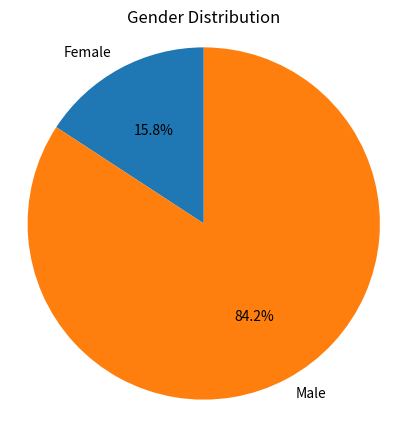
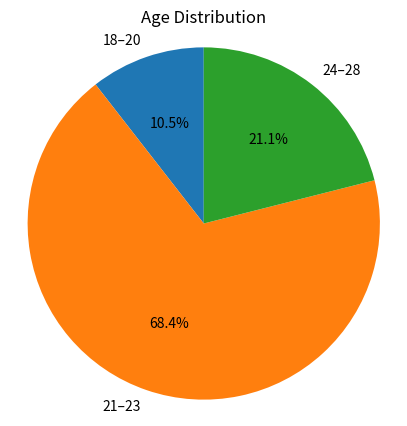
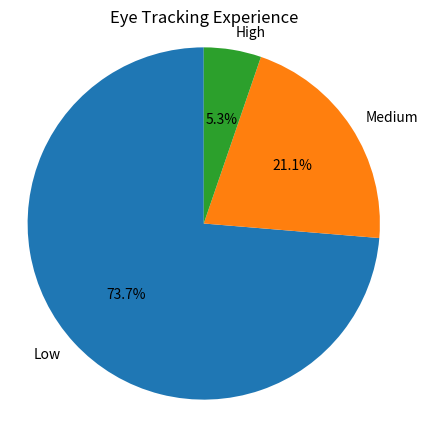
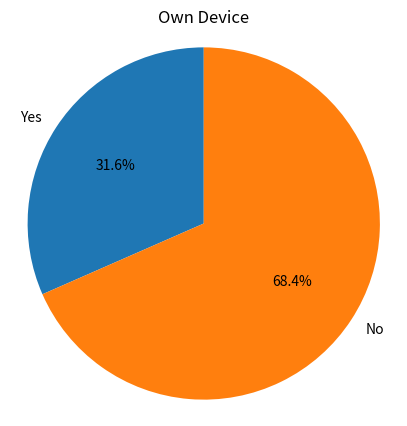
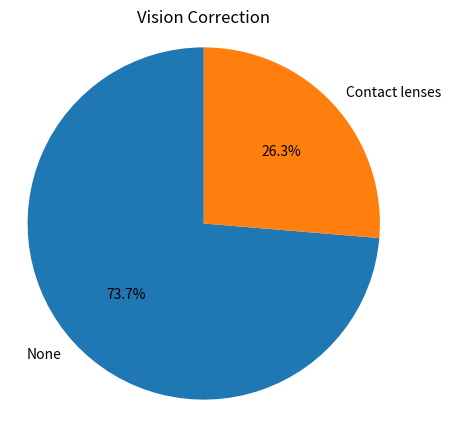

These charts were generated, in order, by the following Python code:
import matplotlib.pyplot as plt

# 1. Gender distribution
labels1 = ['Female', 'Male']
sizes1 = [3, 16]

plt.figure(figsize=(5,5))
plt.pie(sizes1, labels=labels1, autopct='%1.1f%%', startangle=90)
plt.title('Gender Distribution')
plt.axis('equal')
plt.show()

# 2. Age distribution
labels2 = ['18–20', '21–23', '24–28']
sizes2 = [2, 13, 4]

plt.figure(figsize=(5,5))
plt.pie(sizes2, labels=labels2, autopct='%1.1f%%', startangle=90)
plt.title('Age Distribution')
plt.axis('equal')
plt.show()

# 3. Eye Trackin Experience
labels3 = ['Low', 'Medium', 'High']
sizes3 = [14, 4, 1]

plt.figure(figsize=(5,5))
plt.pie(sizes3, labels=labels3, autopct='%1.1f%%', startangle=90)
plt.title('Eye Tracking Experience')
plt.axis('equal')
plt.show()

# 4. Brought own laptop device
labels4 = ['Yes', 'No']
sizes4 = [6, 13]

plt.figure(figsize=(5,5))
plt.pie(sizes4, labels=labels4, autopct='%1.1f%%', startangle=90)
plt.title('Own Device')
plt.axis('equal')
plt.show()

# 5. Vision Correction
labels5 = ['None', 'Contact lenses']
sizes5 = [14, 5]

plt.figure(figsize=(5,5))
plt.pie(sizes5, labels=labels5, autopct='%1.1f%%', startangle=90)
plt.title('Vision Correction')
plt.axis('equal')
plt.show()
